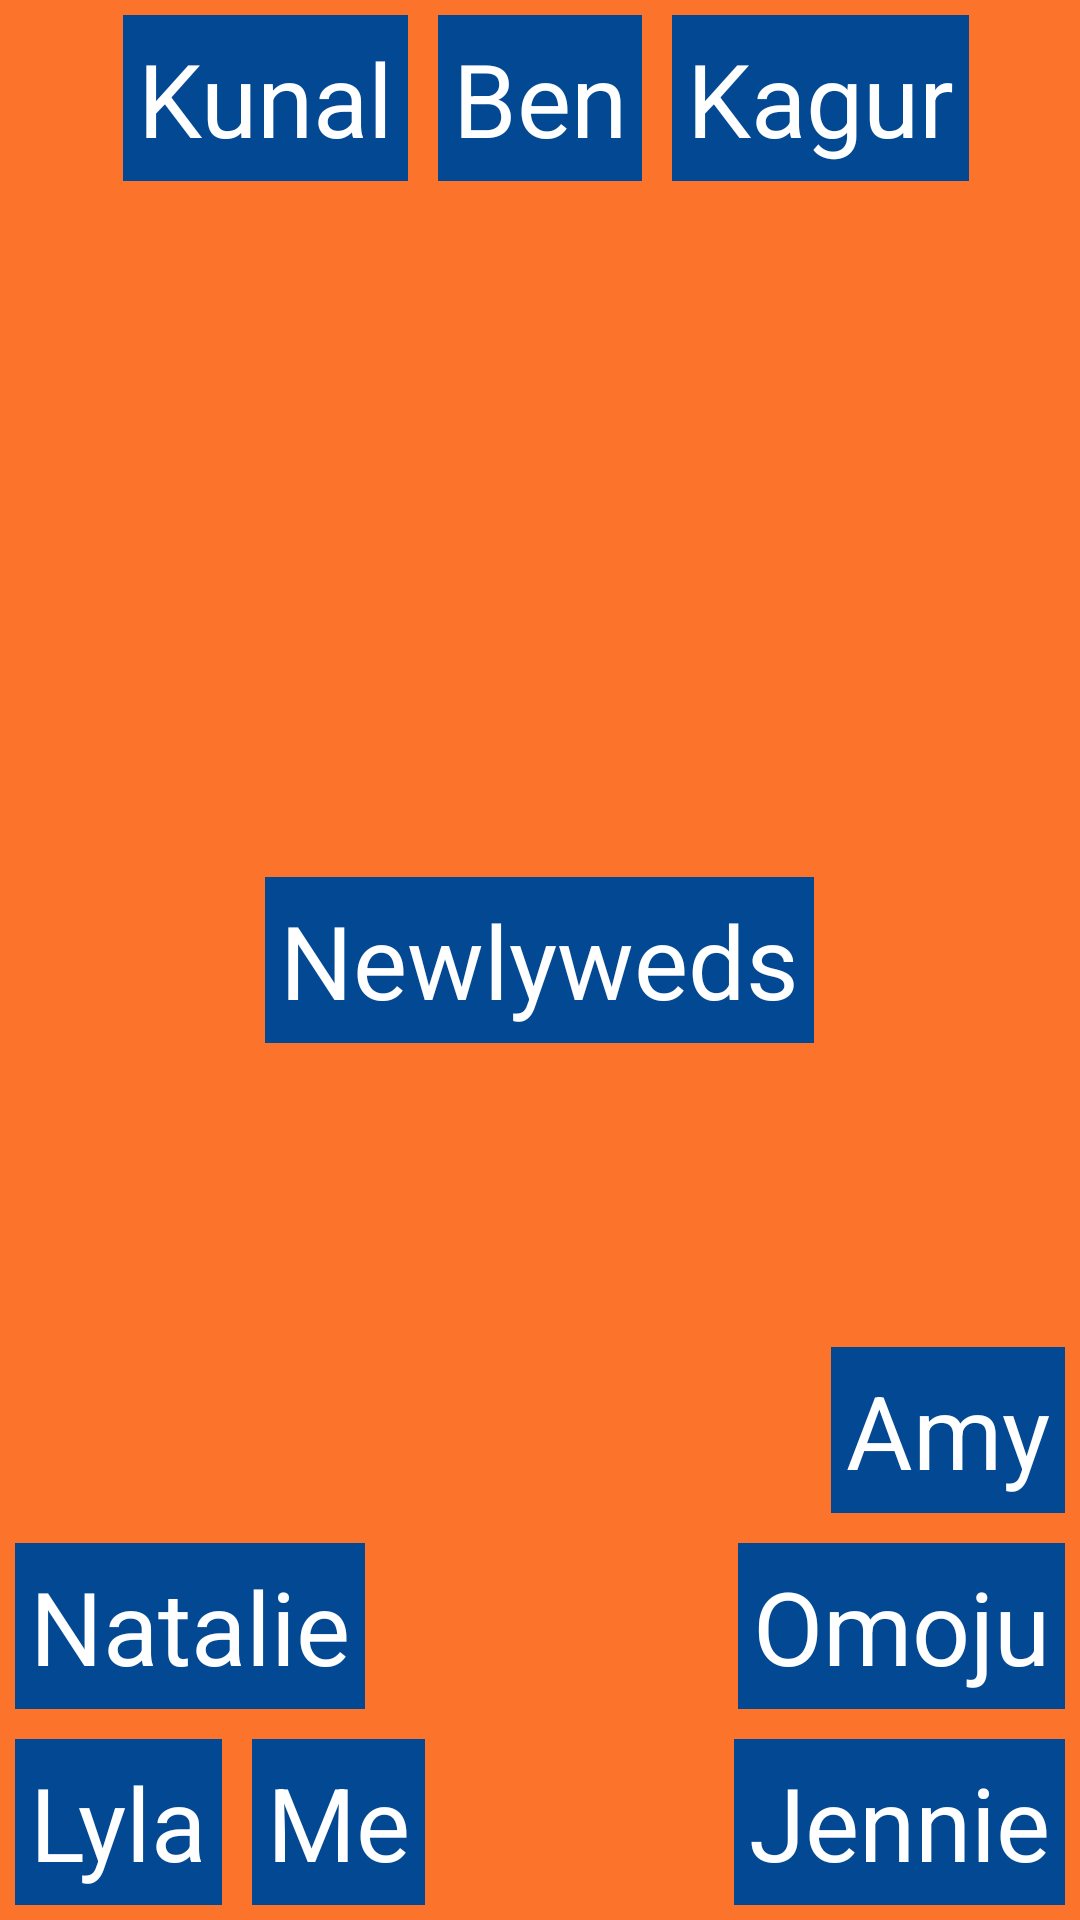

Reconstruct the res/layout file that produces this screen, plus the resources it refers to.
<!-- AndroidManifest.xml: application theme Theme.JavaRushTestingXML -->
<!-- res/layout/seating_arrangements_relative.xml -->
<?xml version="1.0" encoding="utf-8"?>
<RelativeLayout xmlns:android="http://schemas.android.com/apk/res/android"
    android:layout_width="match_parent"
    android:layout_height="match_parent"
    android:id="@+id/main3"
    android:background="#FC742C">

    <TextView
        android:id="@+id/ben_text_view"
        android:layout_width="wrap_content"
        android:layout_height="wrap_content"
        android:layout_alignParentTop="true"
        android:layout_centerHorizontal="true"
        android:layout_margin="5dp"
        android:background="#034892"
        android:padding="5dp"
        android:text="Ben"
        android:textAppearance="@style/TextAppearance.AppCompat.Display1"
        android:textColor="@color/white" />

    <TextView
        android:id="@+id/kunal_text_view"
        android:layout_width="wrap_content"
        android:layout_height="wrap_content"
        android:layout_margin="5dp"
        android:layout_toLeftOf="@id/ben_text_view"
        android:background="#034892"
        android:padding="5dp"
        android:text="Kunal"
        android:textAppearance="@style/TextAppearance.AppCompat.Display1"
        android:textColor="@color/white" />

    <TextView
        android:id="@+id/kagur_text_view"
        android:layout_width="wrap_content"
        android:layout_height="wrap_content"
        android:layout_margin="5dp"
        android:layout_toRightOf="@id/ben_text_view"
        android:background="#034892"
        android:padding="5dp"
        android:text="Kagur"
        android:textAppearance="@style/TextAppearance.AppCompat.Display1"
        android:textColor="@color/white" />

    <TextView
        android:id="@+id/jennie_text_view"
        android:layout_width="wrap_content"
        android:layout_height="wrap_content"
        android:layout_alignParentRight="true"
        android:layout_alignParentBottom="true"
        android:layout_margin="5dp"
        android:background="#034892"
        android:padding="5dp"
        android:text="Jennie"
        android:textAppearance="@style/TextAppearance.AppCompat.Display1"
        android:textColor="@color/white" />

    <TextView
        android:id="@+id/omoju_text_view"
        android:layout_width="wrap_content"
        android:layout_height="wrap_content"
        android:layout_above="@id/jennie_text_view"
        android:layout_alignParentRight="true"
        android:layout_margin="5dp"
        android:background="#034892"
        android:padding="5dp"
        android:text="Omoju"
        android:textAppearance="@style/TextAppearance.AppCompat.Display1"
        android:textColor="@color/white" />

    <TextView
        android:id="@+id/amy_text_view"
        android:layout_width="wrap_content"
        android:layout_height="wrap_content"
        android:layout_above="@id/omoju_text_view"
        android:layout_alignParentRight="true"
        android:layout_margin="5dp"
        android:background="#034892"
        android:padding="5dp"
        android:text="Amy"
        android:textAppearance="@style/TextAppearance.AppCompat.Display1"
        android:textColor="@color/white" />

    <TextView
        android:id="@+id/lyla_text_view"
        android:layout_width="wrap_content"
        android:layout_height="wrap_content"
        android:layout_alignParentBottom="true"
        android:layout_margin="5dp"
        android:background="#034892"
        android:padding="5dp"
        android:text="Lyla"
        android:textAppearance="@style/TextAppearance.AppCompat.Display1"
        android:textColor="@color/white" />

    <TextView
        android:id="@+id/me_text_view"
        android:layout_width="wrap_content"
        android:layout_height="wrap_content"
        android:layout_alignParentBottom="true"
        android:layout_margin="5dp"
        android:layout_toRightOf="@id/lyla_text_view"
        android:background="#034892"
        android:padding="5dp"
        android:text="Me"
        android:textAppearance="@style/TextAppearance.AppCompat.Display1"
        android:textColor="@color/white" />

    <TextView
        android:id="@+id/natalie_text_view"
        android:layout_width="wrap_content"
        android:layout_height="wrap_content"
        android:layout_above="@id/lyla_text_view"
        android:layout_margin="5dp"
        android:background="#034892"
        android:padding="5dp"
        android:text="Natalie"
        android:textAppearance="@style/TextAppearance.AppCompat.Display1"
        android:textColor="@color/white" />

    <TextView
        android:id="@+id/newlyweds_text_view"
        android:layout_width="wrap_content"
        android:layout_height="wrap_content"
        android:layout_centerInParent="true"
        android:background="#034892"
        android:padding="5dp"
        android:text="Newlyweds"
        android:textAppearance="@style/TextAppearance.AppCompat.Display1"
        android:textColor="@color/white" />

</RelativeLayout>
<!-- resources referenced by this layout -->
<resources>
  <style name="Theme.JavaRushTestingXML" parent="Base.Theme.JavaRushTestingXML" />
  <style name="Base.Theme.JavaRushTestingXML" parent="Theme.Material3.DayNight.NoActionBar">
          
          
  
          <item name="android:windowLayoutInDisplayCutoutMode" tools:targetApi="q">shortEdges</item>
          <item name="android:statusBarColor">@android:color/transparent</item>
          <item name="android:windowFullscreen">true</item>
  
      </style>
  <!-- not gathered from this repository: default colours our renderer supplied (Android Studio template values) -->
  <color name="white">#FFFFFFFF</color>
</resources>
